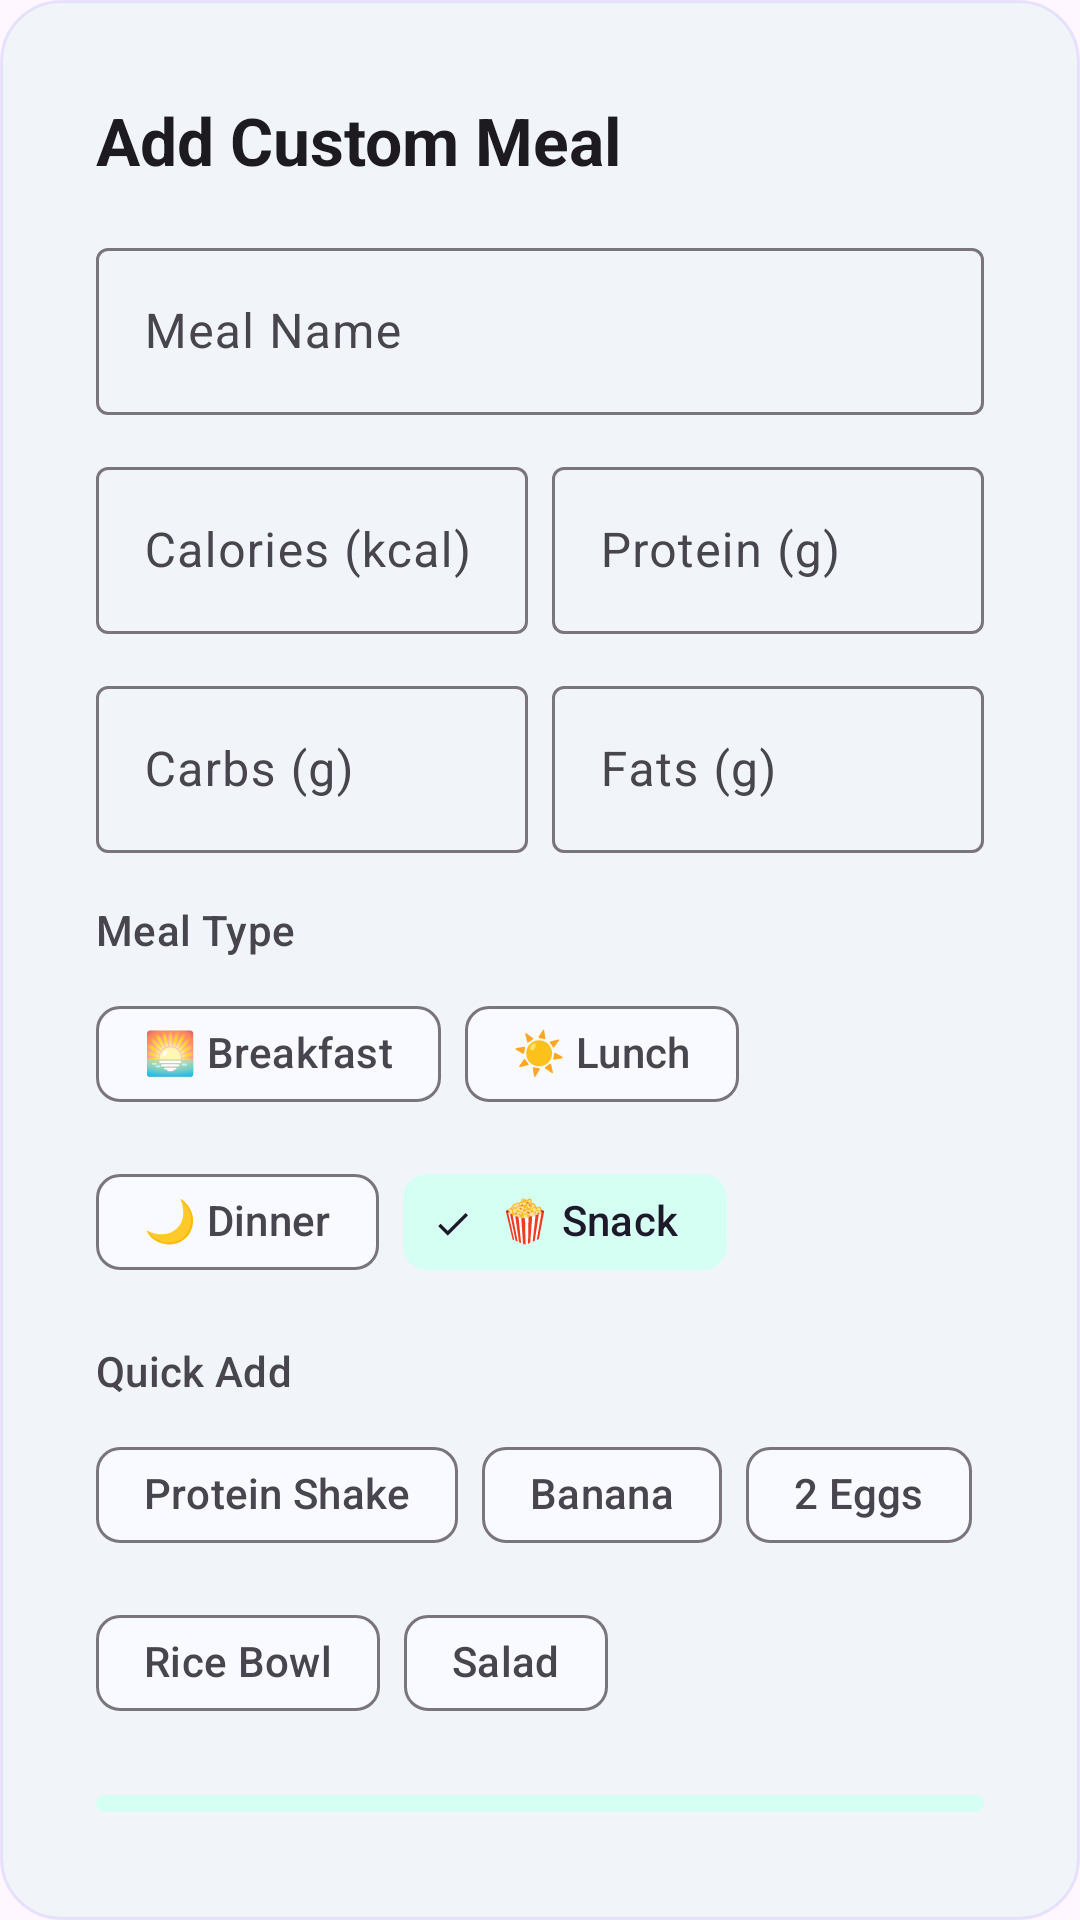

Layout XML and referenced resources for this Android screen:
<!-- AndroidManifest.xml: application theme Theme.BFIT -->
<!-- res/layout/dialog_custom_meal.xml -->
<?xml version="1.0" encoding="utf-8"?>
<LinearLayout xmlns:android="http://schemas.android.com/apk/res/android"
    xmlns:app="http://schemas.android.com/apk/res-auto"
    android:layout_width="match_parent"
    android:layout_height="wrap_content"
    android:orientation="vertical"
    android:padding="@dimen/space_xl"
    android:background="@drawable/bg_card_glass">

    <TextView
        android:layout_width="match_parent"
        android:layout_height="wrap_content"
        android:text="Add Custom Meal"
        android:textAppearance="?attr/textAppearanceTitleLarge"
        android:textStyle="bold"
        android:layout_marginBottom="@dimen/space_md" />

    <com.google.android.material.textfield.TextInputLayout
        style="@style/Widget.Material3.TextInputLayout.OutlinedBox"
        android:layout_width="match_parent"
        android:layout_height="wrap_content"
        android:layout_marginBottom="12dp"
        android:hint="Meal Name"
        app:startIconDrawable="@drawable/ic_baseline_restaurant_24">

        <com.google.android.material.textfield.TextInputEditText
            android:id="@+id/mealNameInput"
            android:layout_width="match_parent"
            android:layout_height="wrap_content"
            android:inputType="textCapWords" />
    </com.google.android.material.textfield.TextInputLayout>

    <LinearLayout
        android:layout_width="match_parent"
        android:layout_height="wrap_content"
        android:orientation="horizontal"
        android:layout_marginBottom="12dp">

        <com.google.android.material.textfield.TextInputLayout
            style="@style/Widget.Material3.TextInputLayout.OutlinedBox"
            android:layout_width="0dp"
            android:layout_height="wrap_content"
            android:layout_weight="1"
            android:layout_marginEnd="8dp"
            android:hint="Calories (kcal)"
            app:suffixText="kcal">

            <com.google.android.material.textfield.TextInputEditText
                android:id="@+id/caloriesInput"
                android:layout_width="match_parent"
                android:layout_height="wrap_content"
                android:inputType="number" />
        </com.google.android.material.textfield.TextInputLayout>

        <com.google.android.material.textfield.TextInputLayout
            style="@style/Widget.Material3.TextInputLayout.OutlinedBox"
            android:layout_width="0dp"
            android:layout_height="wrap_content"
            android:layout_weight="1"
            android:hint="Protein (g)"
            app:suffixText="g">

            <com.google.android.material.textfield.TextInputEditText
                android:id="@+id/proteinInput"
                android:layout_width="match_parent"
                android:layout_height="wrap_content"
                android:inputType="number" />
        </com.google.android.material.textfield.TextInputLayout>

    </LinearLayout>

    <LinearLayout
        android:layout_width="match_parent"
        android:layout_height="wrap_content"
        android:orientation="horizontal"
        android:layout_marginBottom="@dimen/space_md">

        <com.google.android.material.textfield.TextInputLayout
            style="@style/Widget.Material3.TextInputLayout.OutlinedBox"
            android:layout_width="0dp"
            android:layout_height="wrap_content"
            android:layout_weight="1"
            android:layout_marginEnd="8dp"
            android:hint="Carbs (g)"
            app:suffixText="g">

            <com.google.android.material.textfield.TextInputEditText
                android:id="@+id/carbsInput"
                android:layout_width="match_parent"
                android:layout_height="wrap_content"
                android:inputType="number" />
        </com.google.android.material.textfield.TextInputLayout>

        <com.google.android.material.textfield.TextInputLayout
            style="@style/Widget.Material3.TextInputLayout.OutlinedBox"
            android:layout_width="0dp"
            android:layout_height="wrap_content"
            android:layout_weight="1"
            android:hint="Fats (g)"
            app:suffixText="g">

            <com.google.android.material.textfield.TextInputEditText
                android:id="@+id/fatsInput"
                android:layout_width="match_parent"
                android:layout_height="wrap_content"
                android:inputType="number" />
        </com.google.android.material.textfield.TextInputLayout>

    </LinearLayout>

    
    <TextView
        android:layout_width="wrap_content"
        android:layout_height="wrap_content"
        android:text="Meal Type"
        android:textAppearance="?attr/textAppearanceLabelLarge"
        android:textColor="?attr/colorOnSurfaceVariant"
        android:layout_marginBottom="8dp" />

    <com.google.android.material.chip.ChipGroup
        android:id="@+id/mealTypeChipGroup"
        android:layout_width="match_parent"
        android:layout_height="wrap_content"
        android:layout_marginBottom="@dimen/space_md"
        app:singleSelection="true"
        app:selectionRequired="true">

        <com.google.android.material.chip.Chip
            android:id="@+id/chipBreakfast"
            style="@style/Widget.Material3.Chip.Filter"
            android:layout_width="wrap_content"
            android:layout_height="wrap_content"
            android:text="🌅 Breakfast" />

        <com.google.android.material.chip.Chip
            android:id="@+id/chipLunch"
            style="@style/Widget.Material3.Chip.Filter"
            android:layout_width="wrap_content"
            android:layout_height="wrap_content"
            android:text="☀️ Lunch" />

        <com.google.android.material.chip.Chip
            android:id="@+id/chipDinner"
            style="@style/Widget.Material3.Chip.Filter"
            android:layout_width="wrap_content"
            android:layout_height="wrap_content"
            android:text="🌙 Dinner" />

        <com.google.android.material.chip.Chip
            android:id="@+id/chipSnack"
            style="@style/Widget.Material3.Chip.Filter"
            android:layout_width="wrap_content"
            android:layout_height="wrap_content"
            android:text="🍿 Snack"
            android:checked="true" />

    </com.google.android.material.chip.ChipGroup>

    
    <TextView
        android:layout_width="wrap_content"
        android:layout_height="wrap_content"
        android:text="Quick Add"
        android:textAppearance="?attr/textAppearanceLabelLarge"
        android:textColor="?attr/colorOnSurfaceVariant"
        android:layout_marginBottom="8dp" />

    <com.google.android.material.chip.ChipGroup
        android:id="@+id/quickAddChipGroup"
        android:layout_width="match_parent"
        android:layout_height="wrap_content"
        android:layout_marginBottom="@dimen/space_md"
        app:singleSelection="false">

        <com.google.android.material.chip.Chip
            android:id="@+id/chipProteinShake"
            style="@style/Widget.Material3.Chip.Suggestion"
            android:layout_width="wrap_content"
            android:layout_height="wrap_content"
            android:text="Protein Shake" />

        <com.google.android.material.chip.Chip
            android:id="@+id/chipBanana"
            style="@style/Widget.Material3.Chip.Suggestion"
            android:layout_width="wrap_content"
            android:layout_height="wrap_content"
            android:text="Banana" />

        <com.google.android.material.chip.Chip
            android:id="@+id/chipEggs"
            style="@style/Widget.Material3.Chip.Suggestion"
            android:layout_width="wrap_content"
            android:layout_height="wrap_content"
            android:text="2 Eggs" />

        <com.google.android.material.chip.Chip
            android:id="@+id/chipRice"
            style="@style/Widget.Material3.Chip.Suggestion"
            android:layout_width="wrap_content"
            android:layout_height="wrap_content"
            android:text="Rice Bowl" />

        <com.google.android.material.chip.Chip
            android:id="@+id/chipSalad"
            style="@style/Widget.Material3.Chip.Suggestion"
            android:layout_width="wrap_content"
            android:layout_height="wrap_content"
            android:text="Salad" />

    </com.google.android.material.chip.ChipGroup>

    <com.google.android.material.button.MaterialButton
        android:id="@+id/addMealButton"
        style="@style/Widget.BFIT.ActionButton"
        android:layout_width="match_parent"
        android:layout_height="wrap_content"
        android:text="Add to Today's Log"
        app:icon="@drawable/ic_baseline_restaurant_24"
        app:iconGravity="textStart" />

</LinearLayout>
<!-- resources referenced by this layout -->
<resources>
  <dimen name="space_md">16dp</dimen>
  <dimen name="space_xl">32dp</dimen>
  <!-- drawable bg_card_glass (drawable) -->
  <?xml version="1.0" encoding="utf-8"?>
  <shape xmlns:android="http://schemas.android.com/apk/res/android"
      android:shape="rectangle">
      <solid android:color="@color/bfit_surface_soft" />
      <stroke
          android:width="1dp"
          android:color="@color/bfit_glow_overlay" />
      <corners android:radius="@dimen/card_corner" />
  </shape>
  <style name="Widget.BFIT.ActionButton" parent="Widget.Material3.Button.TonalButton">
          <item name="cornerRadius">14dp</item>
          <item name="android:minHeight">48dp</item>
      </style>
  <style name="Theme.BFIT" parent="Base.Theme.BFIT" />
  <color name="bfit_surface_soft">#F1F5F9</color>
  <color name="bfit_glow_overlay">#227C5CFC</color>
  <dimen name="card_corner">20dp</dimen>
  <style name="Base.Theme.BFIT" parent="Theme.Material3.DayNight.NoActionBar">
          
          <item name="colorPrimary">@color/bfit_primary</item>
          <item name="colorPrimaryContainer">@color/bfit_primary_container</item>
          <item name="colorSecondary">@color/bfit_secondary</item>
          <item name="colorSecondaryContainer">@color/bfit_secondary_container</item>
  
          
          <item name="colorSurface">#F8FAFF</item>
          <item name="colorSurfaceVariant">#F0F0F8</item>
          <item name="colorSurfaceContainer">#EAEAF5</item>
          <item name="colorSurfaceContainerHighest">#E0E0ED</item>
          <item name="colorOnSurface">@color/bfit_on_surface</item>
  
          
          <item name="android:windowAnimationStyle">@style/BFITWindowAnimations</item>
      </style>
  <color name="bfit_primary">#7C5CFC</color>
  <color name="bfit_primary_container">#EDE7FF</color>
  <color name="bfit_secondary">#00D4AA</color>
  <color name="bfit_secondary_container">#D6FFF3</color>
  <color name="bfit_on_surface">#0F172A</color>
  <style name="BFITWindowAnimations" parent="@android:style/Animation.Activity">
          <item name="android:activityOpenEnterAnimation">@anim/slide_in_right</item>
          <item name="android:activityOpenExitAnimation">@anim/slide_out_left</item>
          <item name="android:activityCloseEnterAnimation">@anim/slide_in_left</item>
          <item name="android:activityCloseExitAnimation">@anim/slide_out_right</item>
      </style>
</resources>
